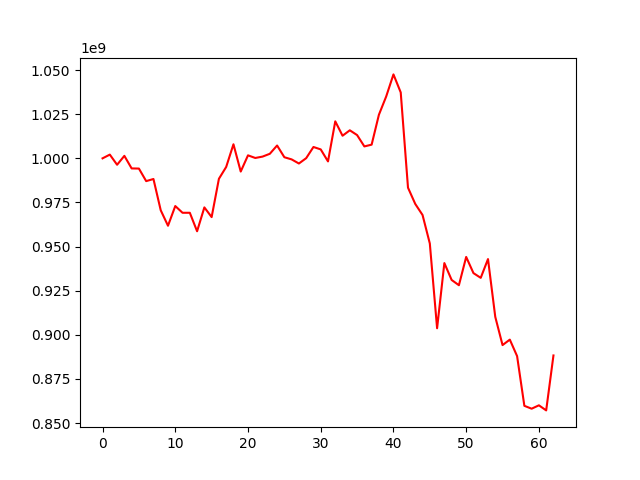

The data file committed next to this chart (first rows):
, 0
0, 1000000000
1, 1002115467
2, 996360908
3, 1001413214
4, 994291182
5, 994211528
6, 987097576
7, 988297298
8, 970586479
9, 961819089
10, 972977765
11, 969159110
12, 969165831
13, 958693694
14, 972216224
15, 966716345
16, 988411161
17, 995121113
18, 1007970798
19, 992517363
20, 1001702794
21, 1000210889
22, 1000986881
23, 1002580542
24, 1007277368
25, 1000629711
26, 999401671
27, 997072686
28, 1000097622
29, 1006430515
30, 1005062126
31, 998261595
32, 1020960631
33, 1012812819
34, 1015887860
35, 1013183747
36, 1006755671
37, 1007758307
38, 1024700435
39, 1035034579
40, 1047554373
41, 1037341852
42, 983381925
43, 974152236
44, 967911859
45, 951766145
46, 903748781
47, 940667944
48, 931107929
49, 928123201
50, 944144105
51, 934985751
52, 932298684
53, 942932761
54, 910187299
55, 894213065
56, 897305862
57, 887965270
58, 859802379
59, 858173584
... 3 more rows
